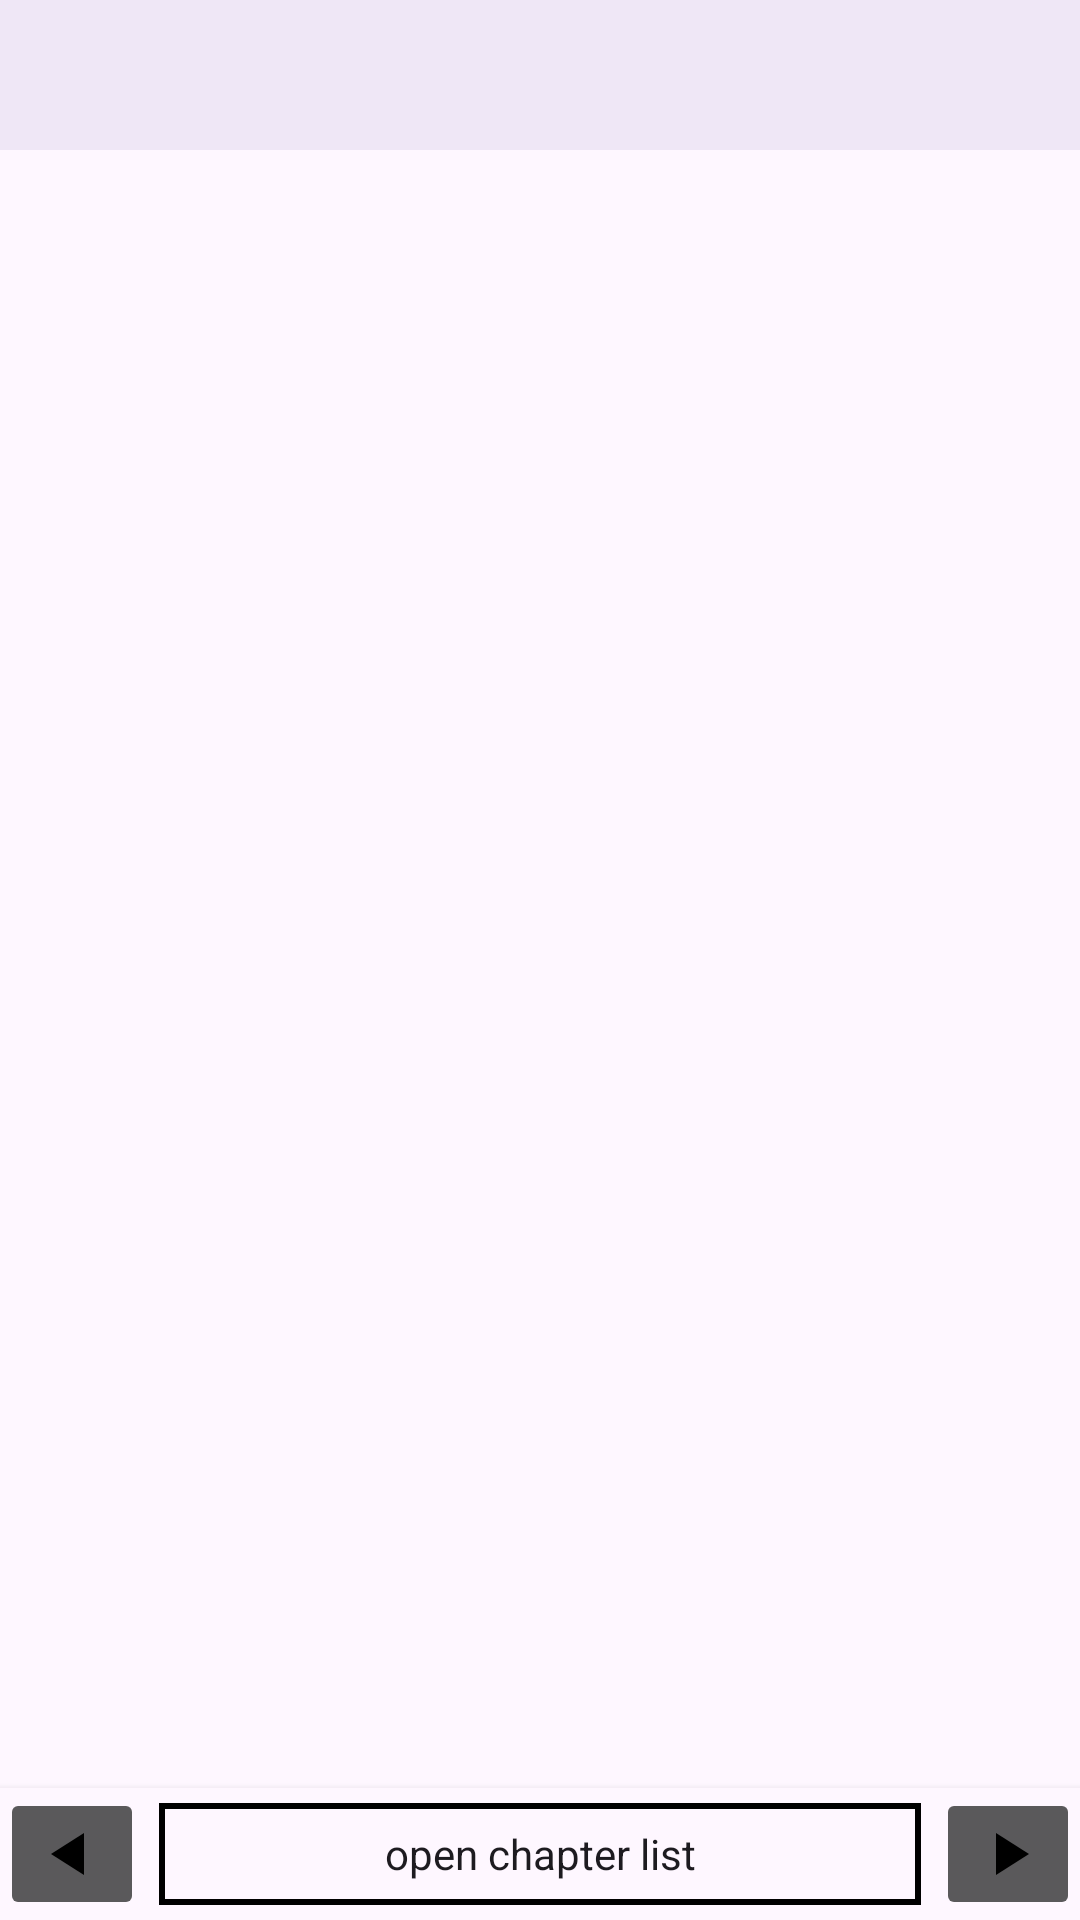

Produce the Android XML layout that renders to this screen, including the resource entries it uses.
<!-- AndroidManifest.xml: application theme Theme.MangaReader -->
<!-- res/layout/activity_chap_content.xml -->
<?xml version="1.0" encoding="utf-8"?>
<androidx.constraintlayout.widget.ConstraintLayout xmlns:android="http://schemas.android.com/apk/res/android"
    xmlns:app="http://schemas.android.com/apk/res-auto"
    xmlns:tools="http://schemas.android.com/tools"
    android:id="@+id/main"
    android:layout_width="match_parent"
    android:layout_height="match_parent"
    tools:context=".activity.ChapContentActivity">

    <com.google.android.material.appbar.MaterialToolbar
        android:id="@+id/toolbar"
        android:elevation="4dp"
        android:layout_width="match_parent"
        android:layout_height="50dp"
        android:background="?attr/colorSurface"
        app:contentInsetStart="0dp"
        app:popupTheme="@style/ThemeOverlay.AppCompat.Light"
        app:layout_constraintTop_toTopOf="parent"
        app:layout_constraintStart_toStartOf="parent"
        app:layout_constraintEnd_toEndOf="parent"
        app:theme="@style/ThemeOverlay.AppCompat.Dark.ActionBar">
        <ImageButton
            android:id="@+id/back_button"
            android:layout_width="wrap_content"
            android:layout_height="wrap_content"
            android:background="?attr/selectableItemBackgroundBorderless"
            android:contentDescription="@string/back"
            android:padding="15dp"
            app:srcCompat="@drawable/ic_arrow_back"
            app:tint="?attr/colorOnSurface"
            android:layout_alignParentStart="true" />
    </com.google.android.material.appbar.MaterialToolbar>
    <androidx.recyclerview.widget.RecyclerView
        android:id="@+id/chapterContentRv"
        android:layout_width="match_parent"
        android:layout_height="match_parent"
        app:layout_constraintTop_toTopOf="parent"
        app:layout_constraintBottom_toTopOf="parent"
        app:layout_constraintStart_toStartOf="parent"
        app:layout_constraintEnd_toEndOf="parent"/>

    <LinearLayout
        android:id="@+id/bottomBar"
        android:layout_width="match_parent"
        android:layout_height="wrap_content"
        android:gravity="center"
        android:elevation="4dp"
        android:orientation="horizontal"
        app:layout_constraintBottom_toBottomOf="parent"
        app:layout_constraintEnd_toEndOf="parent"
        app:layout_constraintStart_toStartOf="parent"
        android:background="?attr/colorSurface"
        app:popupTheme="@style/ThemeOverlay.AppCompat.Light"
        app:theme="@style/ThemeOverlay.AppCompat.Dark.ActionBar">

        <ImageButton
            android:id="@+id/prevChapterButton"
            android:layout_width="wrap_content"
            android:layout_height="wrap_content"
            android:contentDescription="@string/previous_chapter"
            android:src="@drawable/ic_arrow_head_backward" />

        <TextView
            android:id="@+id/bottom_sheet_button"
            android:layout_width="0dp"
            android:layout_height="match_parent"
            android:layout_margin="5dp"
            android:layout_weight="1"
            android:background="@drawable/border_black"
            android:gravity="center"
            android:textColor="?attr/colorOnSurface"
            android:text="@string/open_chapter_list" />

        <ImageButton
            android:id="@+id/nextChapterButton"
            android:layout_width="wrap_content"
            android:layout_height="wrap_content"
            android:contentDescription="@string/next_chapter"
            android:src="@drawable/ic_arrow_head_forward" />
    </LinearLayout>
    <TextView
        android:elevation="10dp"
        android:id="@+id/tv_no_internet"
        android:layout_width="match_parent"
        android:layout_height="0dp"
        android:layout_gravity="center"
        android:gravity="center"
        android:text="@string/try_again"
        android:textColor="#3F51B5"
        android:textSize="20sp"
        android:background="?attr/colorSurface"
        app:layout_constraintBottom_toBottomOf="parent"
        app:layout_constraintEnd_toEndOf="parent"
        app:layout_constraintStart_toStartOf="parent"
        android:visibility="gone"
        app:layout_constraintTop_toBottomOf="@id/toolbar"/>

</androidx.constraintlayout.widget.ConstraintLayout>
<!-- resources referenced by this layout -->
<resources>
  <!-- drawable border_black (drawable) -->
  <?xml version="1.0" encoding="utf-8"?>
  <shape xmlns:android="http://schemas.android.com/apk/res/android"
      android:shape="rectangle">
      <stroke
          android:width="2dp"
          android:color="#000" />
  </shape>
  <!-- drawable ic_arrow_head_backward (drawable) -->
  <?xml version="1.0" encoding="utf-8"?>
  <vector xmlns:android="http://schemas.android.com/apk/res/android"
      android:width="24dp"
      android:height="24dp"
      android:viewportWidth="24.0"
      android:viewportHeight="24.0">
  
      <path
          android:fillColor="#FF000000"
          android:pathData="M16,5v14l-11-7L16,5z"/>
  
  </vector>
  <!-- drawable ic_arrow_head_forward (drawable) -->
  <?xml version="1.0" encoding="utf-8"?>
  <vector xmlns:android="http://schemas.android.com/apk/res/android"
      android:width="24dp"
      android:height="24dp"
      android:viewportWidth="24.0"
      android:viewportHeight="24.0">
  
      <path
          android:fillColor="#FF000000"
          android:pathData="M8,5v14l11-7L8,5z"/>
  
  </vector>
  <string name="back">Back</string>
  <string name="next_chapter">next chapter</string>
  <string name="open_chapter_list">open chapter list</string>
  <string name="previous_chapter">previous chapter</string>
  <string name="try_again">Try again...</string>
  <style name="Theme.MangaReader" parent="Base.Theme.MangaReader" />
  <style name="Base.Theme.MangaReader" parent="Theme.Material3.DayNight.NoActionBar">
          
          
      </style>
</resources>
